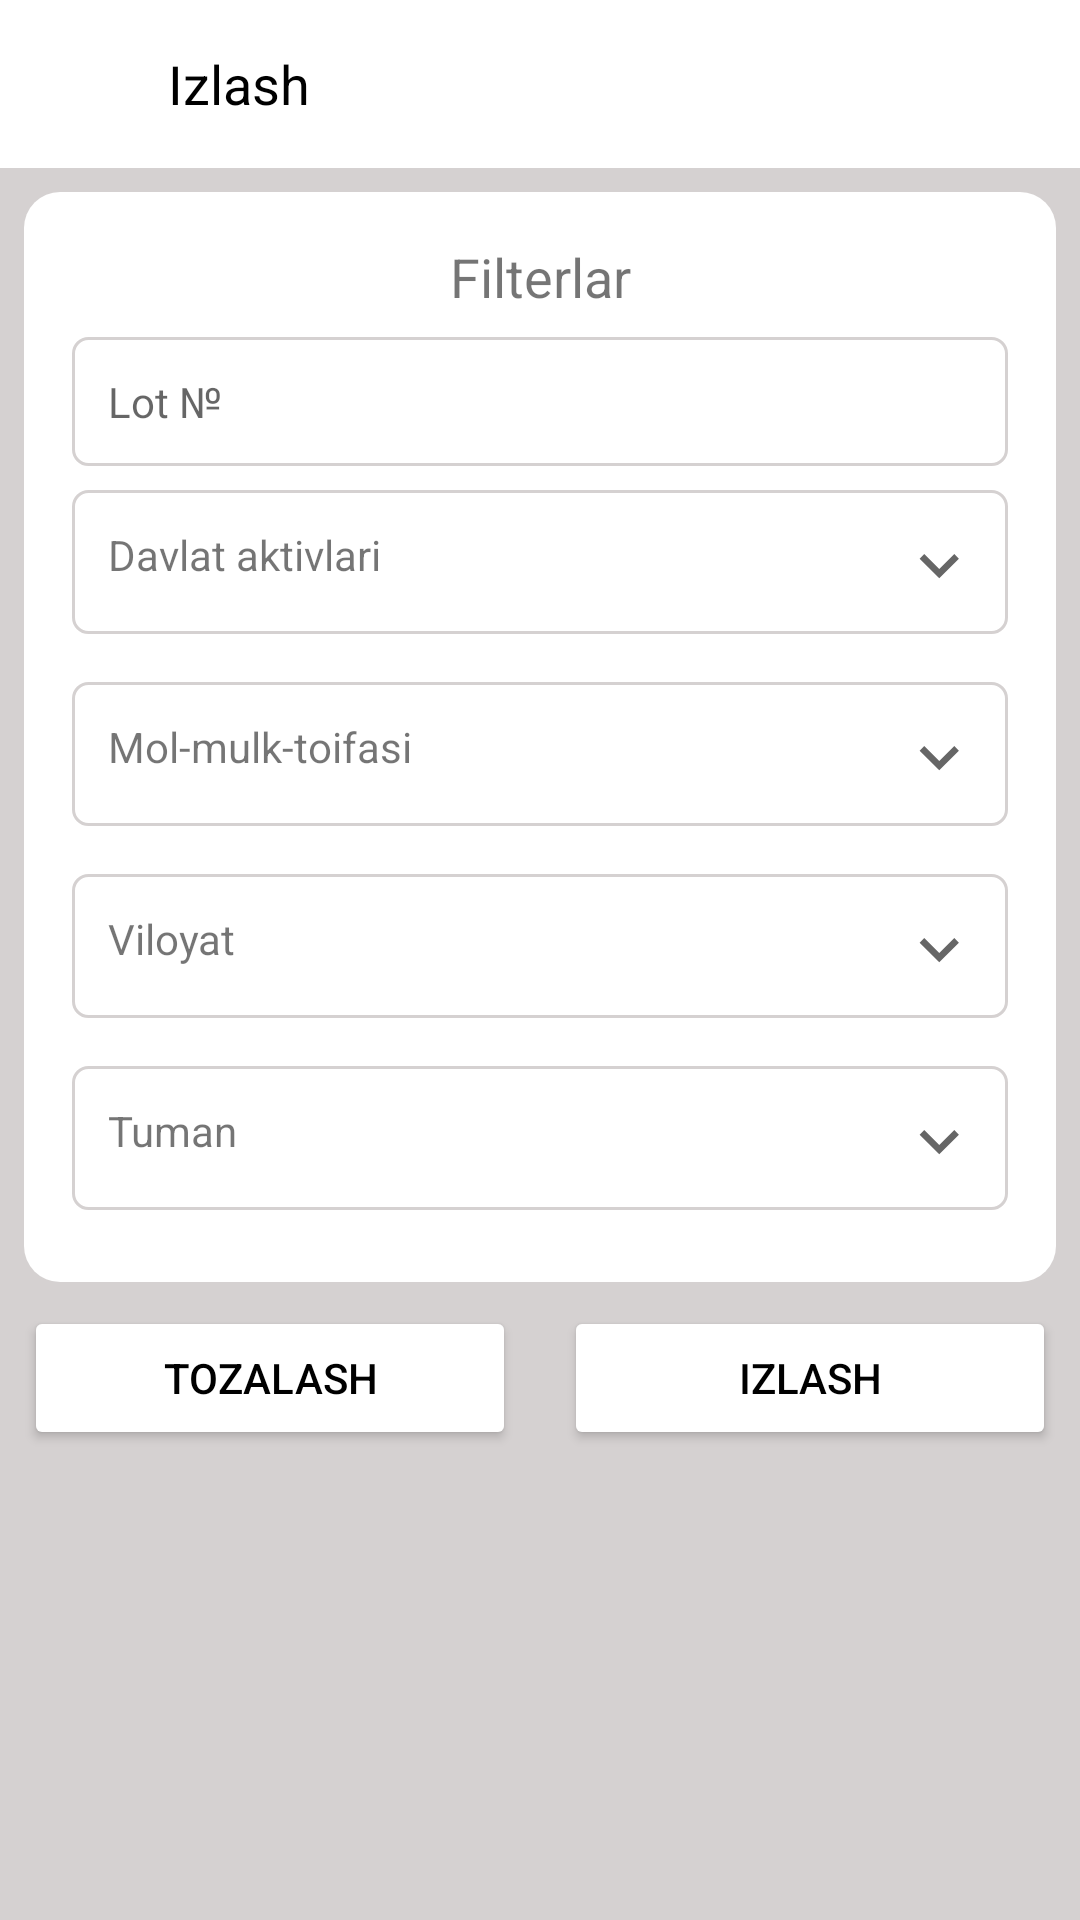

The Android layout XML behind this screen, and the referenced resources:
<!-- AndroidManifest.xml: application theme Theme.Auksion -->
<!-- res/layout/activity_search.xml -->
<?xml version="1.0" encoding="utf-8"?>
<androidx.constraintlayout.widget.ConstraintLayout xmlns:android="http://schemas.android.com/apk/res/android"
    xmlns:app="http://schemas.android.com/apk/res-auto"
    xmlns:tools="http://schemas.android.com/tools"
    android:layout_width="match_parent"
    android:layout_height="match_parent"
    android:background="@color/background_color"
    tools:context=".SearchActivity">

    <Toolbar
        android:id="@+id/search_toolbar"
        android:layout_width="match_parent"
        android:layout_height="wrap_content"
        android:background="@color/white"
        app:layout_constraintTop_toTopOf="parent">

        <ImageView
            android:id="@+id/back_arrow"
            android:layout_width="40dp"
            android:layout_height="40dp"
            android:padding="8dp"
            android:src="@drawable/ic_baseline_arrow_back_24" />

        <TextView
            android:layout_width="match_parent"
            android:layout_height="match_parent"
            android:text="Izlash"
            android:textColor="@color/black"
            android:textSize="18sp" />
    </Toolbar>

    <LinearLayout
        android:id="@+id/search_actions"
        android:layout_width="match_parent"
        android:layout_height="wrap_content"
        android:layout_margin="8dp"
        android:background="@drawable/bg_style"
        android:orientation="vertical"
        android:padding="16dp"
        app:layout_constraintTop_toBottomOf="@id/search_toolbar">

        <TextView
            android:layout_width="match_parent"
            android:layout_height="wrap_content"
            android:text="Filterlar"
            android:textAlignment="center"
            android:textSize="18sp" />


        <EditText
            android:id="@+id/search_by_id"
            android:layout_width="match_parent"
            android:layout_height="wrap_content"
            android:layout_marginTop="8dp"
            android:background="@drawable/input_style"
            android:hint="Lot №"
            android:inputType="number"
            android:textSize="14sp" />

        <TextView
            android:id="@+id/spinner_actives"
            android:layout_width="match_parent"
            android:layout_height="wrap_content"
            android:layout_marginTop="8dp"
            android:layout_marginBottom="8dp"
            android:background="@drawable/input_style"
            android:drawableEnd="@drawable/ic_baseline_keyboard_arrow_down_24"
            android:text="Davlat aktivlari" />

        <TextView
            android:id="@+id/spinner_type"
            android:layout_width="match_parent"
            android:layout_height="wrap_content"
            android:layout_marginTop="8dp"
            android:layout_marginBottom="8dp"
            android:background="@drawable/input_style"
            android:drawableEnd="@drawable/ic_baseline_keyboard_arrow_down_24"
            android:text="Mol-mulk-toifasi" />

        <TextView
            android:id="@+id/spinner_province"
            android:layout_width="match_parent"
            android:layout_height="wrap_content"
            android:layout_marginTop="8dp"
            android:layout_marginBottom="8dp"
            android:background="@drawable/input_style"
            android:drawableEnd="@drawable/ic_baseline_keyboard_arrow_down_24"
            android:text="Viloyat" />

        <TextView
            android:id="@+id/spinner_area"
            android:layout_width="match_parent"
            android:layout_height="wrap_content"
            android:layout_marginTop="8dp"
            android:layout_marginBottom="8dp"
            android:background="@drawable/input_style"
            android:drawableEnd="@drawable/ic_baseline_keyboard_arrow_down_24"
            android:text="Tuman" />


    </LinearLayout>

    <LinearLayout
        android:id="@+id/lv_btn"
        android:layout_width="match_parent"
        android:layout_height="wrap_content"
        android:background="@color/background_color"
        android:orientation="horizontal"
        app:layout_constraintTop_toBottomOf="@id/search_actions">


        <Button
            android:id="@+id/btn_clear"
            android:layout_width="match_parent"
            android:layout_height="wrap_content"
            android:layout_margin="8dp"
            android:layout_weight="1"
            android:backgroundTint="@color/white"
            android:padding="8dp"
            android:text="Tozalash"
            android:textColor="@color/black"
            app:layout_constraintStart_toStartOf="parent"
            app:layout_constraintTop_toTopOf="parent" />

        <Button
            android:id="@+id/btn_search_item"
            android:layout_width="match_parent"
            android:layout_height="wrap_content"
            android:layout_margin="8dp"
            android:layout_weight="1"
            android:backgroundTint="@color/white"
            android:padding="8dp"
            android:text="Izlash"
            android:textColor="@color/black"
            app:layout_constraintEnd_toEndOf="parent"
            app:layout_constraintTop_toTopOf="parent" />
    </LinearLayout>

</androidx.constraintlayout.widget.ConstraintLayout>
<!-- resources referenced by this layout -->
<resources>
  <color name="background_color">#D5D1D1</color>
  <color name="black">#FF000000</color>
  <color name="white">#FFFFFFFF</color>
  <!-- drawable bg_style (drawable) -->
  <?xml version="1.0" encoding="utf-8"?>
  <selector xmlns:android="http://schemas.android.com/apk/res/android">
      <item>
          <shape>
              <solid android:color="@color/white" />
              <padding android:bottom="10dp" android:left="10dp" android:right="10dp" android:top="10dp" />
              <corners android:radius="12dp" />
          </shape>
      </item>
  </selector>
  <!-- drawable ic_baseline_keyboard_arrow_down_24 (drawable) -->
  <vector xmlns:android="http://schemas.android.com/apk/res/android"
      android:width="24dp"
      android:height="24dp"
      android:viewportWidth="22"
      android:viewportHeight="22"
      android:tint="?attr/colorControlNormal">
    <path
        android:fillColor="@android:color/white"
        android:pathData="M7.41,8.59L12,13.17l4.59,-4.58L18,10l-6,6 -6,-6 1.41,-1.41z"/>
  </vector>
  <!-- drawable input_style (drawable) -->
  <?xml version="1.0" encoding="utf-8"?>
  <selector xmlns:android="http://schemas.android.com/apk/res/android">
      <item>
          <shape>
              <solid android:color="@color/white" />
              <padding android:bottom="12dp" android:left="12dp" android:right="12dp" android:top="12dp" />
              <corners android:radius="5dp" />
              <stroke android:width="1dp" android:color="@color/background_color" />
          </shape>
      </item>
  </selector>
  <style name="Theme.Auksion" parent="Theme.MaterialComponents.DayNight.NoActionBar">
          
          <item name="colorPrimary">@color/purple_200</item>
          <item name="colorPrimaryVariant">#7621CC</item>
          <item name="colorOnPrimary">@color/white</item>
          
          <item name="colorSecondary">@color/teal_200</item>
          <item name="colorSecondaryVariant">@color/teal_700</item>
          <item name="colorOnSecondary">@color/black</item>
          
          <item name="android:statusBarColor" tools:targetApi="l">?attr/colorPrimaryVariant</item>
          
      </style>
  <color name="purple_200">#2196F3</color>
  <color name="teal_200">#FF03DAC5</color>
  <color name="teal_700">#FF018786</color>
</resources>
